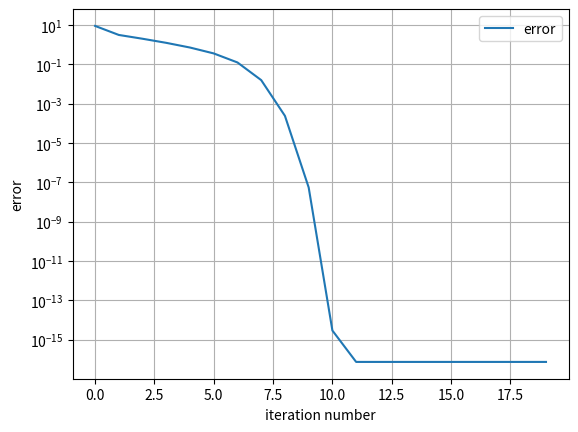

Recreate this plot in Python.
import numpy as np
import matplotlib.pyplot as plt
import math


def f(x,h):
    
    y = np.zeros((len(x), 1), dtype=np.float64)
    
    for i in range(len(x)):
        if(i==0):
            y[i] = (-x[i+1] + 2*x[i]) / h**2 + x[i]**3 - 1
        if(i==len(x)-1):
            y[i] = (2*x[i] - x[i-1])/h**2 + x[i]**3 - 1
        else:
            y[i] = (-x[i+1] + 2*x[i] - x[i-1])/h**2 + x[i]**3 - 1
    return y

def df(x,h):

    y = np.zeros((len(x), len(x)), dtype=np.float64)
    for i in range(len(x)):
        
        if (i == 0):
            
            y[i][i] = 2/h**2+3*x[i]**2
            y[i][i+1] = -1/h**2
            
        if (i == len(x)-1):
            
            y[i][i-1] = -1/h**2
            y[i][i] = 2/h**2+3*x[i]**2

        else:
            
            y[i][i-1] = -1/h**2
            y[i][i] = 2/h**2+3*x[i]**2
            y[i][i+1] = -1/h**2
        
    return y



## Code ##
    
N = 10
h = 4.0
iterations = 20
error_list = []

x0 = np.random.rand(N, 1)

for it in range(iterations):

    print(x0)
    f_curr = f(x0, h)
    df_curr = df(x0, h)
    delta = np.linalg.solve(df_curr, f_curr)
    x0 = x0 - delta
    error_list.append(np.linalg.norm(delta))
    
plt.semilogy(range(iterations), error_list, label='error')
plt.grid()
plt.xlabel("iteration number")
plt.ylabel("error")
plt.legend()
plt.show()
